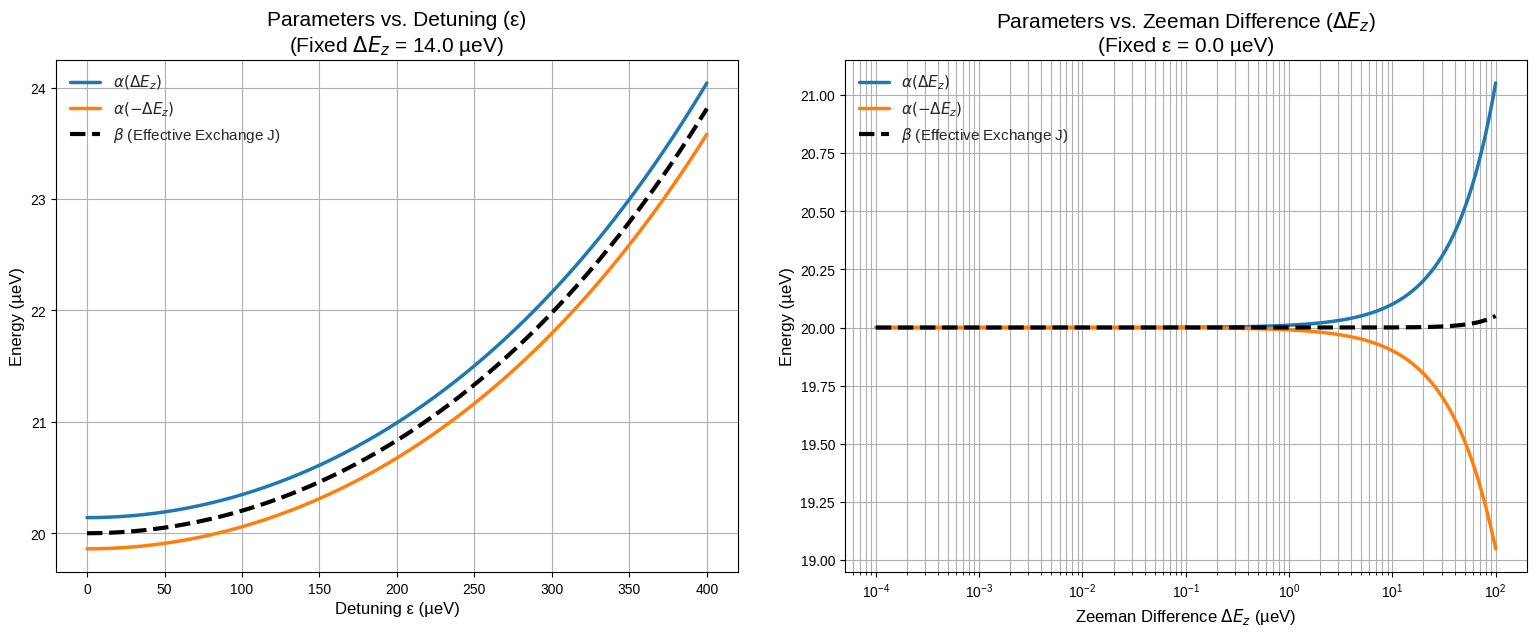

The script that saved this image:
import numpy as np
import matplotlib.pyplot as plt

def calculate_sw_terms(epsilon, U, t, dEz):
    """
    Calculates the alpha and beta terms from the Schrieffer-Wolff transformation.

    Args:
        epsilon (float or np.ndarray): Detuning energy in µeV.
        U (float): Charging energy in µeV.
        t (float): Interdot tunnel coupling in µeV.
        dEz (float or np.ndarray): Difference in Zeeman splitting in µeV.

    Returns:
        tuple: A tuple containing (alpha_dEz, alpha_minus_dEz, beta).
    """
    # Add a very small number to denominators to prevent division by zero
    safe_epsilon = 1e-9
    
    # Calculate the energy shift terms (alpha)
    alpha_dEz = t**2 / (U - epsilon - dEz/2 + safe_epsilon) + \
                t**2 / (U + epsilon - dEz/2 + safe_epsilon)
                
    alpha_minus_dEz = t**2 / (U - epsilon + dEz/2 + safe_epsilon) + \
                      t**2 / (U + epsilon + dEz/2 + safe_epsilon)
                      
    # Calculate the effective exchange coupling (beta)
    beta = 0.5 * (alpha_dEz + alpha_minus_dEz)
    
    return alpha_dEz, alpha_minus_dEz, beta

# --- Simulation Parameters ---
# Use the same base values as the previous examples
U = 1000.0  # µeV (Charging energy)
t = 100.0   # µeV (Tunnel coupling)

# --- Create Figure with Two Subplots ---
fig, (ax1, ax2) = plt.subplots(1, 2, figsize=(16, 7))
plt.style.use('seaborn-v0_8-whitegrid')

# --- Plot 1: Varying Epsilon ---

# Fixed dEz for the first plot
dEz_fixed = 14.0  # µeV

# Epsilon range from 0 to 400 µeV
epsilon_values = np.linspace(0, 400, 500)

# Calculate terms for the epsilon range
alpha_dEz_vs_eps, alpha_minus_dEz_vs_eps, beta_vs_eps = \
    calculate_sw_terms(epsilon_values, U, t, dEz_fixed)

# Plot the results on the first subplot
ax1.plot(epsilon_values, alpha_dEz_vs_eps, lw=2.5, label=r'$\alpha(\Delta E_z)$')
ax1.plot(epsilon_values, alpha_minus_dEz_vs_eps, lw=2.5, label=r'$\alpha(-\Delta E_z)$')
ax1.plot(epsilon_values, beta_vs_eps, lw=3, linestyle='--', color='k', label=r'$\beta$ (Effective Exchange J)')

ax1.set_title(f'Parameters vs. Detuning (ε)\n(Fixed $\Delta E_z$ = {dEz_fixed} µeV)', fontsize=15)
ax1.set_xlabel('Detuning ε (µeV)', fontsize=12)
ax1.set_ylabel('Energy (µeV)', fontsize=12)
ax1.legend(fontsize=11)
ax1.grid(True)

# --- Plot 2: Varying dEz ---

# Fixed epsilon for the second plot
epsilon_fixed = 0.0  # µeV (symmetric point)

# dEz range from 10^-4 to 10^2 µeV on a logarithmic scale
dEz_values = np.logspace(-4, 2, 500)

# Calculate terms for the dEz range
alpha_dEz_vs_dEz, alpha_minus_dEz_vs_dEz, beta_vs_dEz = \
    calculate_sw_terms(epsilon_fixed, U, t, dEz_values)

# Plot the results on the second subplot
ax2.plot(dEz_values, alpha_dEz_vs_dEz, lw=2.5, label=r'$\alpha(\Delta E_z)$')
ax2.plot(dEz_values, alpha_minus_dEz_vs_dEz, lw=2.5, label=r'$\alpha(-\Delta E_z)$')
ax2.plot(dEz_values, beta_vs_dEz, lw=3, linestyle='--', color='k', label=r'$\beta$ (Effective Exchange J)')

ax2.set_xscale('log')
ax2.set_title(f'Parameters vs. Zeeman Difference ($\Delta E_z$)\n(Fixed ε = {epsilon_fixed} µeV)', fontsize=15)
ax2.set_xlabel('Zeeman Difference $\Delta E_z$ (µeV)', fontsize=12)
ax2.set_ylabel('Energy (µeV)', fontsize=12)
ax2.legend(fontsize=11)
ax2.grid(True, which="both", ls="-")

# --- Final Display ---
plt.tight_layout(pad=3.0)
plt.show()